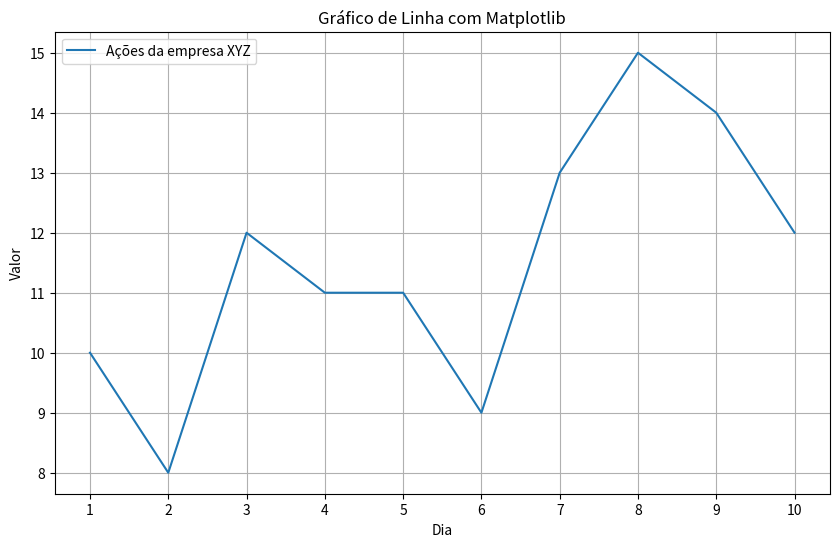
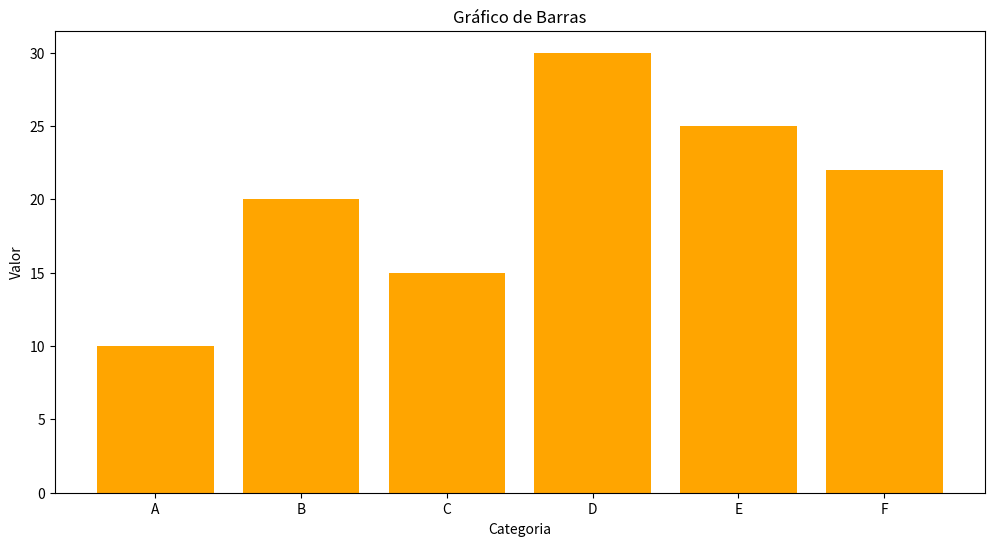
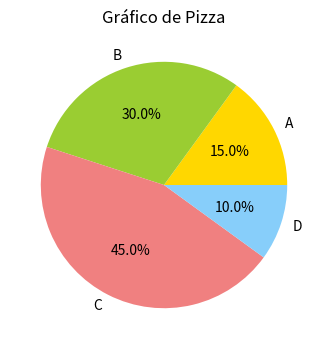

Python code for these plots, in order:
import pandas as pd
import matplotlib.pyplot as plt
import seaborn as sns
# Definindo a área de plotagem
plt.figure(figsize=(10, 6))
# Dados de exemplo
x = [1, 2, 3, 4, 5, 6, 7, 8, 9, 10]
y = [10, 8, 12, 11, 11, 9, 13, 15, 14, 12]
# Criando o gráfico com os eixos x e y
plt.plot(x, y, label='Ações da empresa XYZ')
# Configurando as propriedades do gráfico
plt.xlabel('Dia')
plt.ylabel('Valor')
plt.title('Gráfico de Linha com Matplotlib')
plt.legend()
plt.grid(True)
plt.xticks(x) # Definindo os valores do eixo x
# Exibindo o gráfico
plt.show()

# Definindo a área de plotagem
plt.figure(figsize=(12, 6))
# Dados de exemplo
categorias = ['A', 'B', 'C', 'D', 'E', 'F']
valores = [10, 20, 15, 30, 25, 22]
# Gráfico de barras
plt.bar(categorias, valores, color='orange')
# Configurando as propriedades do gráfico
plt.xlabel('Categoria')
plt.ylabel('Valor')
plt.title('Gráfico de Barras')
# Exibindo o gráfico
plt.show()

# Definindo a área de plotagem
plt.figure(figsize=(4, 4))
# Dados de exemplo
ids = ['A', 'B', 'C', 'D']
valores = [15, 30, 45, 10]
cores = ['gold', 'yellowgreen', 'lightcoral', 'lightskyblue']
# Criar o gráfico de pizza
plt.pie(valores, labels=ids, colors=cores, autopct='%1.1f%%')
# Adicionar título
plt.title('Gráfico de Pizza')
# Mostrar o gráfico
plt.show()

